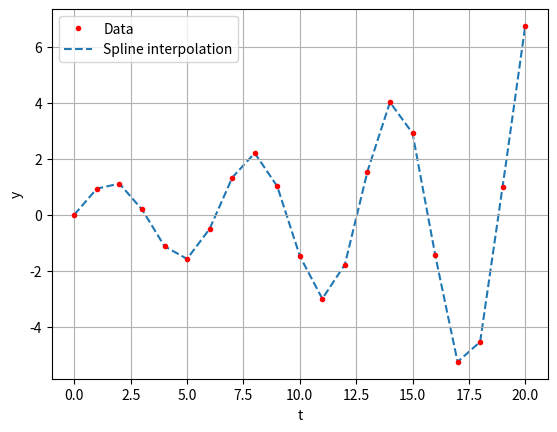

Here is the Python script that generated this plot:
import numpy as np
import matplotlib.pyplot as plt
from scipy.interpolate import interp1d

t = np.linspace(0, 20, 21)
y = np.exp(t/10)*np.sin(t)
lf = interp1d(t, y)

tnew = np.arange(0, 20, 0.01)
ynew = lf(tnew)

plt.figure()
plt.plot(t, y, 'r.', label = 'Data')
plt.plot(tnew, ynew, '--', label = 'Spline interpolation' , zorder = -1)
plt.xlabel('t')
plt.ylabel('y')
plt.legend(loc = 'best')
plt.grid()
plt.show()